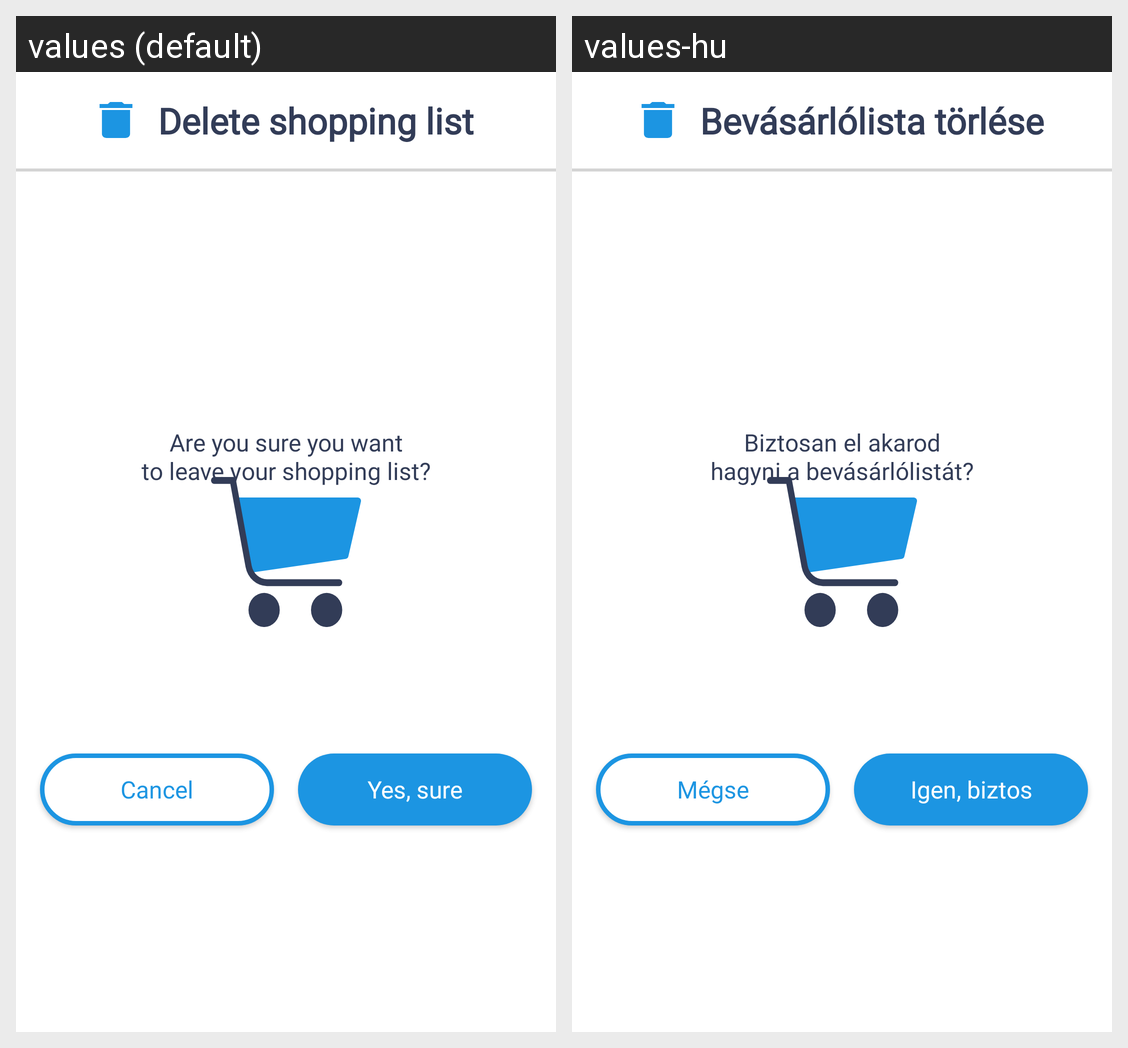

This grid shows one Android layout under two languages. Give, for every string resource on the screen, its name, the default text and each shown locale's text.
Android screen res/layout/leave_delete_shopping_list_bottom_sheet_fragment.xml rendered under 2 locales, left to right: values (default), values-hu. Device: Nexus 5 (rendered at 1080×1920; each locale shown at half size, 540×960, under a caption strip naming it); theme SplashTheme.
Strings drawn on this screen, with the default value and each locale's value (text and hints the layout hard-codes, and strings that could not be matched under every locale, appear in the picture but are not listed):

delete_shopping_list
  values: Delete shopping list
  values-hu: Bevásárlólista törlése

are_you_sure_you_want_to_leave_your_shopping_list
  values: Are you sure you want
      to leave your shopping list?
  values-hu: Biztosan el akarod
      hagyni a bevásárlólistát?

cancel
  values: Cancel
  values-hu: Mégse

yes_sure
  values: Yes, sure
  values-hu: Igen, biztos
